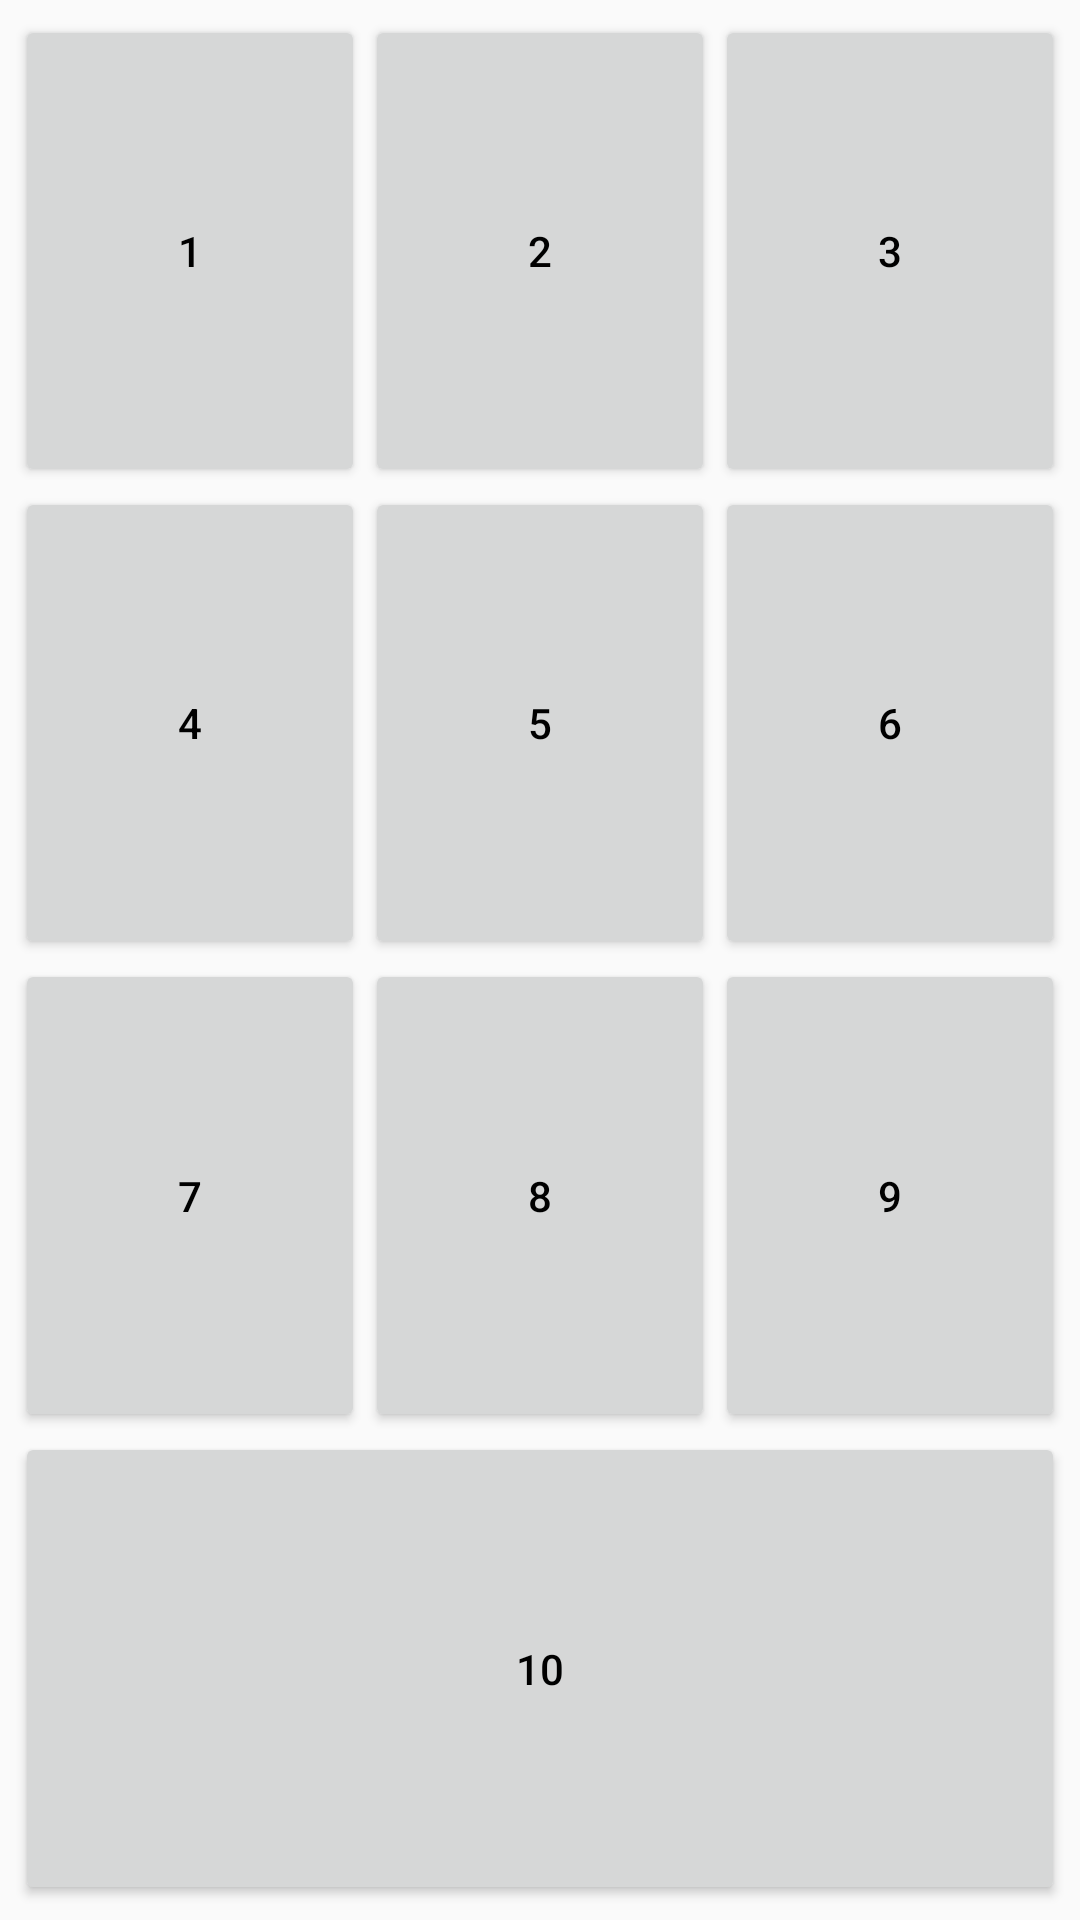

The Android layout XML behind this screen, and the referenced resources:
<!-- AndroidManifest.xml: application theme Theme.PinSetter -->
<!-- res/layout/activity_main.xml -->
<?xml version="1.0" encoding="utf-8"?>
<LinearLayout xmlns:android="http://schemas.android.com/apk/res/android"
    xmlns:app="http://schemas.android.com/apk/res-auto"
    xmlns:tools="http://schemas.android.com/tools"
    android:layout_width="match_parent"
    android:layout_height="match_parent"
    android:orientation="vertical"
    android:padding="5dp"
    tools:ignore="HardcodedText">

    <LinearLayout
        android:layout_width="match_parent"
        android:layout_height="0dp"
        android:layout_weight="1">

        <Button
            android:id="@+id/action1"
            style="@style/action_btn"
            android:text="1" />

        <Button
            android:id="@+id/action2"
            style="@style/action_btn"
            android:text="2" />

        <Button
            android:id="@+id/action3"
            style="@style/action_btn"
            android:text="3" />
    </LinearLayout>

    <LinearLayout
        android:layout_width="match_parent"
        android:layout_height="0dp"
        android:layout_weight="1"
        android:weightSum="3">

        <Button
            android:id="@+id/action4"
            style="@style/action_btn"
            android:text="4" />

        <Button
            android:id="@+id/action5"
            style="@style/action_btn"
            android:text="5" />

        <Button
            android:id="@+id/action6"
            style="@style/action_btn"
            android:text="6" />
    </LinearLayout>

    <LinearLayout
        android:layout_width="match_parent"
        android:layout_height="0dp"
        android:layout_weight="1">

        <Button
            android:id="@+id/action7"
            style="@style/action_btn"
            android:text="7" />

        <Button
            android:id="@+id/action8"
            style="@style/action_btn"
            android:text="8" />

        <Button
            android:id="@+id/action9"
            style="@style/action_btn"
            android:text="9" />
    </LinearLayout>

    <Button
        android:id="@+id/action10"
        style="@style/action_btn"
        android:layout_width="match_parent"
        android:layout_height="0dp"
        android:layout_weight="1"
        android:text="10" />
</LinearLayout>
<!-- resources referenced by this layout -->
<resources>
  <style name="action_btn">
          <item name="android:layout_width">0dp</item>
          <item name="android:layout_height">match_parent</item>
          <item name="android:layout_weight">1</item>
          <item name="android:textSize">14sp</item>
          <item name="android:textColor">#000</item>
      </style>
  <style name="Theme.PinSetter" parent="Theme.AppCompat.Light.DarkActionBar">
          
          <item name="colorPrimary">@color/purple_500</item>
          <item name="colorPrimaryDark">@color/purple_700</item>
          <item name="colorAccent">@color/teal_200</item>
          
      </style>
  <color name="purple_500">#FF6200EE</color>
  <color name="purple_700">#FF3700B3</color>
  <color name="teal_200">#FF03DAC5</color>
</resources>
